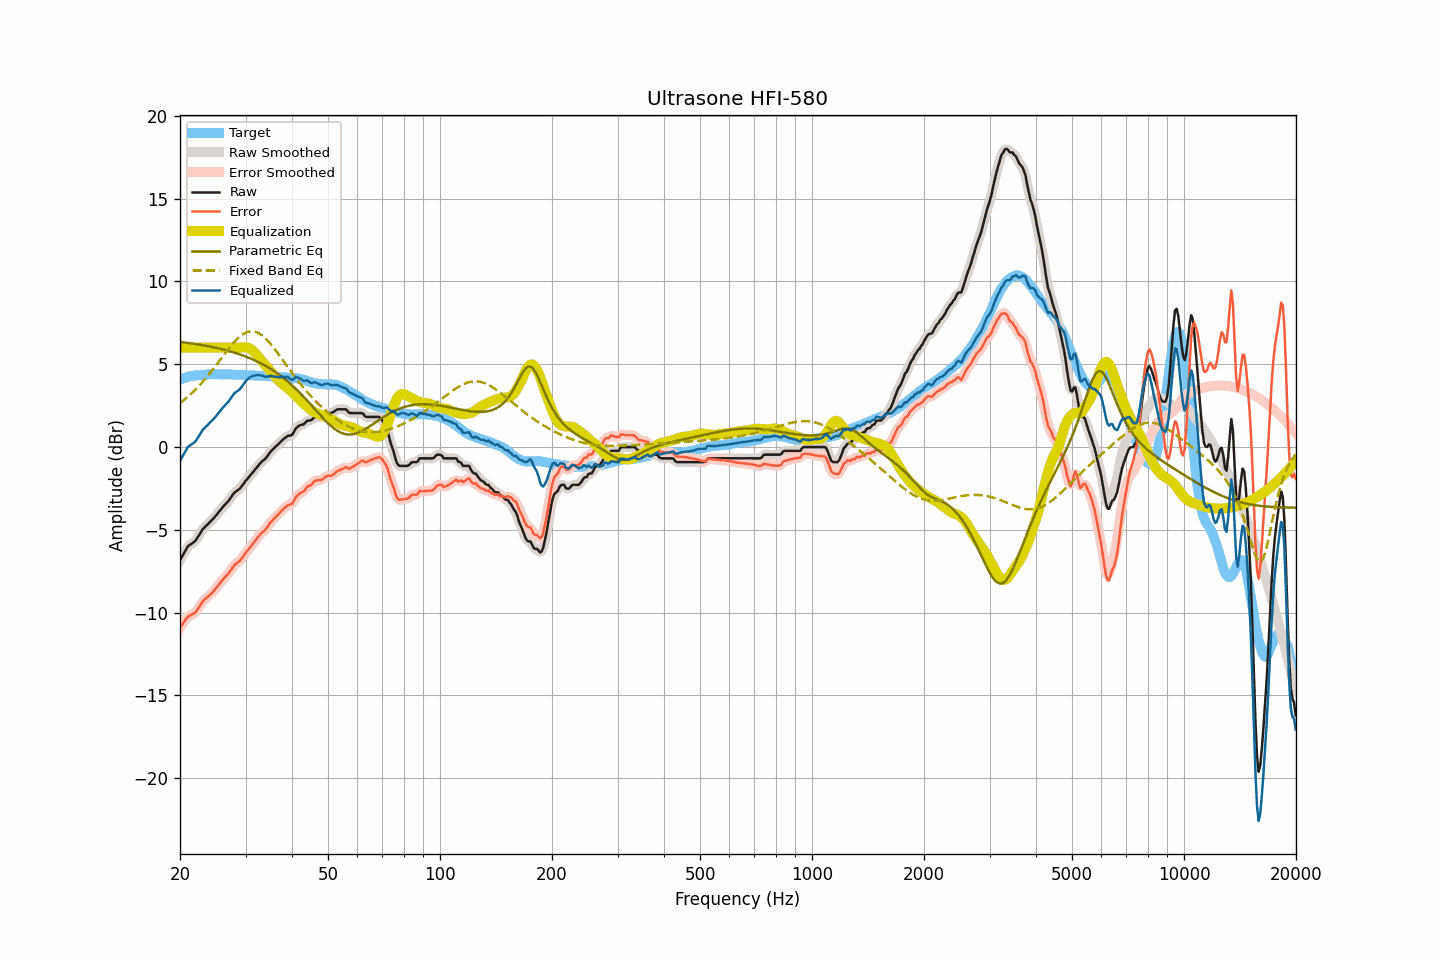

Data behind this chart, as committed beside it:
frequency, raw, smoothed, error, error_smoothed, equalization, parametric_eq, fixed_band_eq, equalized_raw, equalized_smoothed, target
20.00, -6.83, -6.84, -10.91, -10.92, 6.00, 6.35, 2.65, -0.83, -0.84, 4.08
20.20, -6.66, -6.65, -10.78, -10.77, 6.00, 6.34, 2.72, -0.66, -0.65, 4.12
20.40, -6.49, -6.47, -10.64, -10.62, 6.00, 6.32, 2.80, -0.49, -0.47, 4.15
20.61, -6.32, -6.31, -10.50, -10.49, 6.00, 6.31, 2.88, -0.32, -0.31, 4.18
20.81, -6.14, -6.14, -10.35, -10.36, 6.00, 6.30, 2.96, -0.14, -0.14, 4.22
21.02, -5.98, -6.01, -10.24, -10.25, 6.00, 6.29, 3.05, 0.02, -0.01, 4.26
21.23, -5.92, -5.91, -10.18, -10.18, 6.00, 6.27, 3.13, 0.08, 0.09, 4.26
21.44, -5.85, -5.85, -10.13, -10.13, 6.00, 6.26, 3.23, 0.15, 0.15, 4.28
21.66, -5.78, -5.79, -10.08, -10.09, 6.00, 6.24, 3.32, 0.22, 0.21, 4.30
21.87, -5.72, -5.71, -10.03, -10.02, 6.00, 6.23, 3.41, 0.28, 0.29, 4.31
22.09, -5.61, -5.60, -9.94, -9.92, 6.00, 6.22, 3.51, 0.39, 0.40, 4.33
22.31, -5.45, -5.46, -9.78, -9.79, 6.00, 6.20, 3.61, 0.55, 0.54, 4.33
22.54, -5.30, -5.30, -9.64, -9.64, 6.00, 6.18, 3.71, 0.70, 0.70, 4.34
22.76, -5.14, -5.14, -9.49, -9.48, 6.00, 6.17, 3.82, 0.86, 0.86, 4.35
22.99, -4.98, -5.00, -9.33, -9.35, 6.00, 6.15, 3.93, 1.02, 1.00, 4.35
23.22, -4.88, -4.88, -9.24, -9.24, 6.00, 6.13, 4.04, 1.12, 1.12, 4.36
23.45, -4.78, -4.78, -9.15, -9.15, 6.00, 6.12, 4.15, 1.22, 1.22, 4.37
23.69, -4.69, -4.69, -9.07, -9.06, 6.00, 6.10, 4.27, 1.31, 1.31, 4.38
23.92, -4.59, -4.59, -8.98, -8.98, 6.00, 6.08, 4.39, 1.41, 1.41, 4.39
24.16, -4.49, -4.49, -8.88, -8.89, 6.00, 6.06, 4.51, 1.51, 1.51, 4.40
24.40, -4.39, -4.39, -8.79, -8.79, 6.00, 6.04, 4.63, 1.61, 1.61, 4.40
24.65, -4.29, -4.29, -8.68, -8.69, 6.00, 6.02, 4.76, 1.71, 1.71, 4.39
24.89, -4.18, -4.18, -8.57, -8.57, 6.00, 6.00, 4.88, 1.82, 1.82, 4.39
25.14, -4.07, -4.06, -8.46, -8.46, 6.00, 5.98, 5.01, 1.93, 1.94, 4.39
25.39, -3.94, -3.94, -8.33, -8.33, 6.00, 5.96, 5.14, 2.06, 2.06, 4.39
25.65, -3.82, -3.82, -8.21, -8.21, 6.00, 5.93, 5.26, 2.18, 2.18, 4.39
25.91, -3.70, -3.70, -8.08, -8.09, 6.00, 5.91, 5.39, 2.30, 2.30, 4.38
26.16, -3.58, -3.59, -7.97, -7.97, 6.00, 5.89, 5.52, 2.42, 2.41, 4.39
26.43, -3.48, -3.48, -7.87, -7.86, 6.00, 5.86, 5.65, 2.52, 2.52, 4.39
26.69, -3.37, -3.37, -7.76, -7.76, 6.00, 5.84, 5.77, 2.63, 2.63, 4.39
26.96, -3.27, -3.26, -7.66, -7.65, 6.00, 5.81, 5.90, 2.73, 2.74, 4.38
27.23, -3.14, -3.14, -7.52, -7.52, 6.00, 5.78, 6.02, 2.86, 2.86, 4.38
27.50, -3.00, -3.00, -7.38, -7.38, 6.00, 5.75, 6.14, 3.00, 3.00, 4.38
27.77, -2.86, -2.86, -7.23, -7.24, 6.00, 5.73, 6.25, 3.14, 3.14, 4.37
28.05, -2.74, -2.75, -7.11, -7.12, 6.00, 5.70, 6.36, 3.26, 3.25, 4.37
28.33, -2.67, -2.67, -7.03, -7.03, 6.00, 5.67, 6.46, 3.33, 3.33, 4.36
28.62, -2.60, -2.60, -6.97, -6.96, 6.00, 5.63, 6.56, 3.40, 3.40, 4.37
28.90, -2.53, -2.52, -6.89, -6.88, 6.00, 5.60, 6.65, 3.47, 3.48, 4.36
29.19, -2.42, -2.42, -6.77, -6.78, 6.01, 5.57, 6.73, 3.59, 3.59, 4.35
29.48, -2.29, -2.29, -6.65, -6.65, 6.02, 5.53, 6.80, 3.73, 3.73, 4.36
29.78, -2.15, -2.16, -6.51, -6.51, 6.02, 5.50, 6.86, 3.87, 3.87, 4.36
30.08, -2.02, -2.03, -6.38, -6.38, 6.02, 5.46, 6.91, 4.00, 3.99, 4.36
30.38, -1.91, -1.91, -6.26, -6.26, 6.01, 5.42, 6.95, 4.09, 4.10, 4.35
30.68, -1.79, -1.79, -6.13, -6.13, 5.97, 5.38, 6.97, 4.18, 4.18, 4.34
30.99, -1.68, -1.68, -6.01, -6.01, 5.92, 5.34, 6.99, 4.24, 4.24, 4.33
31.30, -1.56, -1.56, -5.89, -5.89, 5.84, 5.30, 6.99, 4.28, 4.28, 4.33
31.61, -1.44, -1.44, -5.77, -5.76, 5.75, 5.26, 6.98, 4.31, 4.31, 4.33
31.93, -1.32, -1.32, -5.64, -5.63, 5.65, 5.21, 6.96, 4.33, 4.33, 4.31
32.24, -1.20, -1.20, -5.50, -5.50, 5.54, 5.17, 6.92, 4.34, 4.34, 4.30
32.57, -1.08, -1.08, -5.38, -5.38, 5.42, 5.12, 6.87, 4.34, 4.34, 4.30
32.89, -0.97, -0.97, -5.27, -5.27, 5.30, 5.07, 6.82, 4.33, 4.33, 4.30
33.22, -0.87, -0.88, -5.16, -5.17, 5.18, 5.02, 6.75, 4.31, 4.30, 4.29
33.55, -0.79, -0.79, -5.08, -5.08, 5.07, 4.97, 6.67, 4.28, 4.28, 4.29
33.89, -0.71, -0.70, -5.00, -4.99, 4.95, 4.91, 6.58, 4.24, 4.26, 4.29
34.23, -0.59, -0.59, -4.88, -4.87, 4.84, 4.86, 6.48, 4.25, 4.25, 4.29
34.57, -0.46, -0.46, -4.73, -4.74, 4.73, 4.80, 6.38, 4.27, 4.27, 4.27
34.92, -0.32, -0.33, -4.59, -4.60, 4.62, 4.74, 6.27, 4.29, 4.28, 4.27
35.27, -0.21, -0.22, -4.48, -4.48, 4.50, 4.68, 6.15, 4.29, 4.29, 4.27
35.62, -0.12, -0.11, -4.37, -4.37, 4.39, 4.62, 6.03, 4.27, 4.27, 4.25
35.97, -0.02, -0.02, -4.27, -4.27, 4.27, 4.55, 5.90, 4.26, 4.25, 4.25
... 635 more rows
